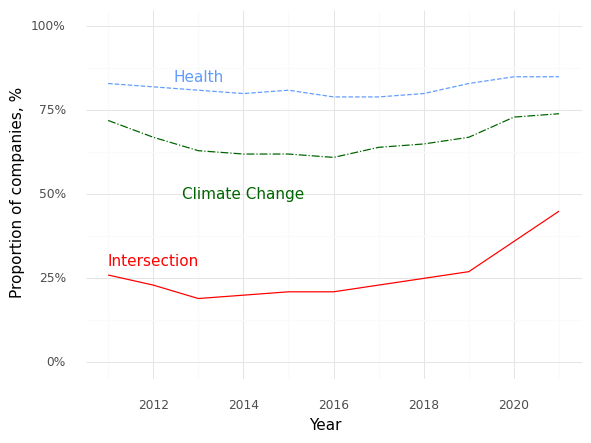

Data behind this chart, as committed beside it:
, Year, Climate (Prop), Health (Prop), Intersection (Prop)
0, 2011, 0.72, 0.83, 0.26
1, 2012, 0.67, 0.82, 0.23
2, 2013, 0.63, 0.81, 0.19
3, 2014, 0.62, 0.8, 0.2
4, 2015, 0.62, 0.81, 0.21
5, 2016, 0.61, 0.79, 0.21
6, 2017, 0.64, 0.79, 0.23
7, 2018, 0.65, 0.8, 0.25
8, 2019, 0.67, 0.83, 0.27
9, 2020, 0.73, 0.85, 0.36
10, 2021, 0.74, 0.85, 0.45
